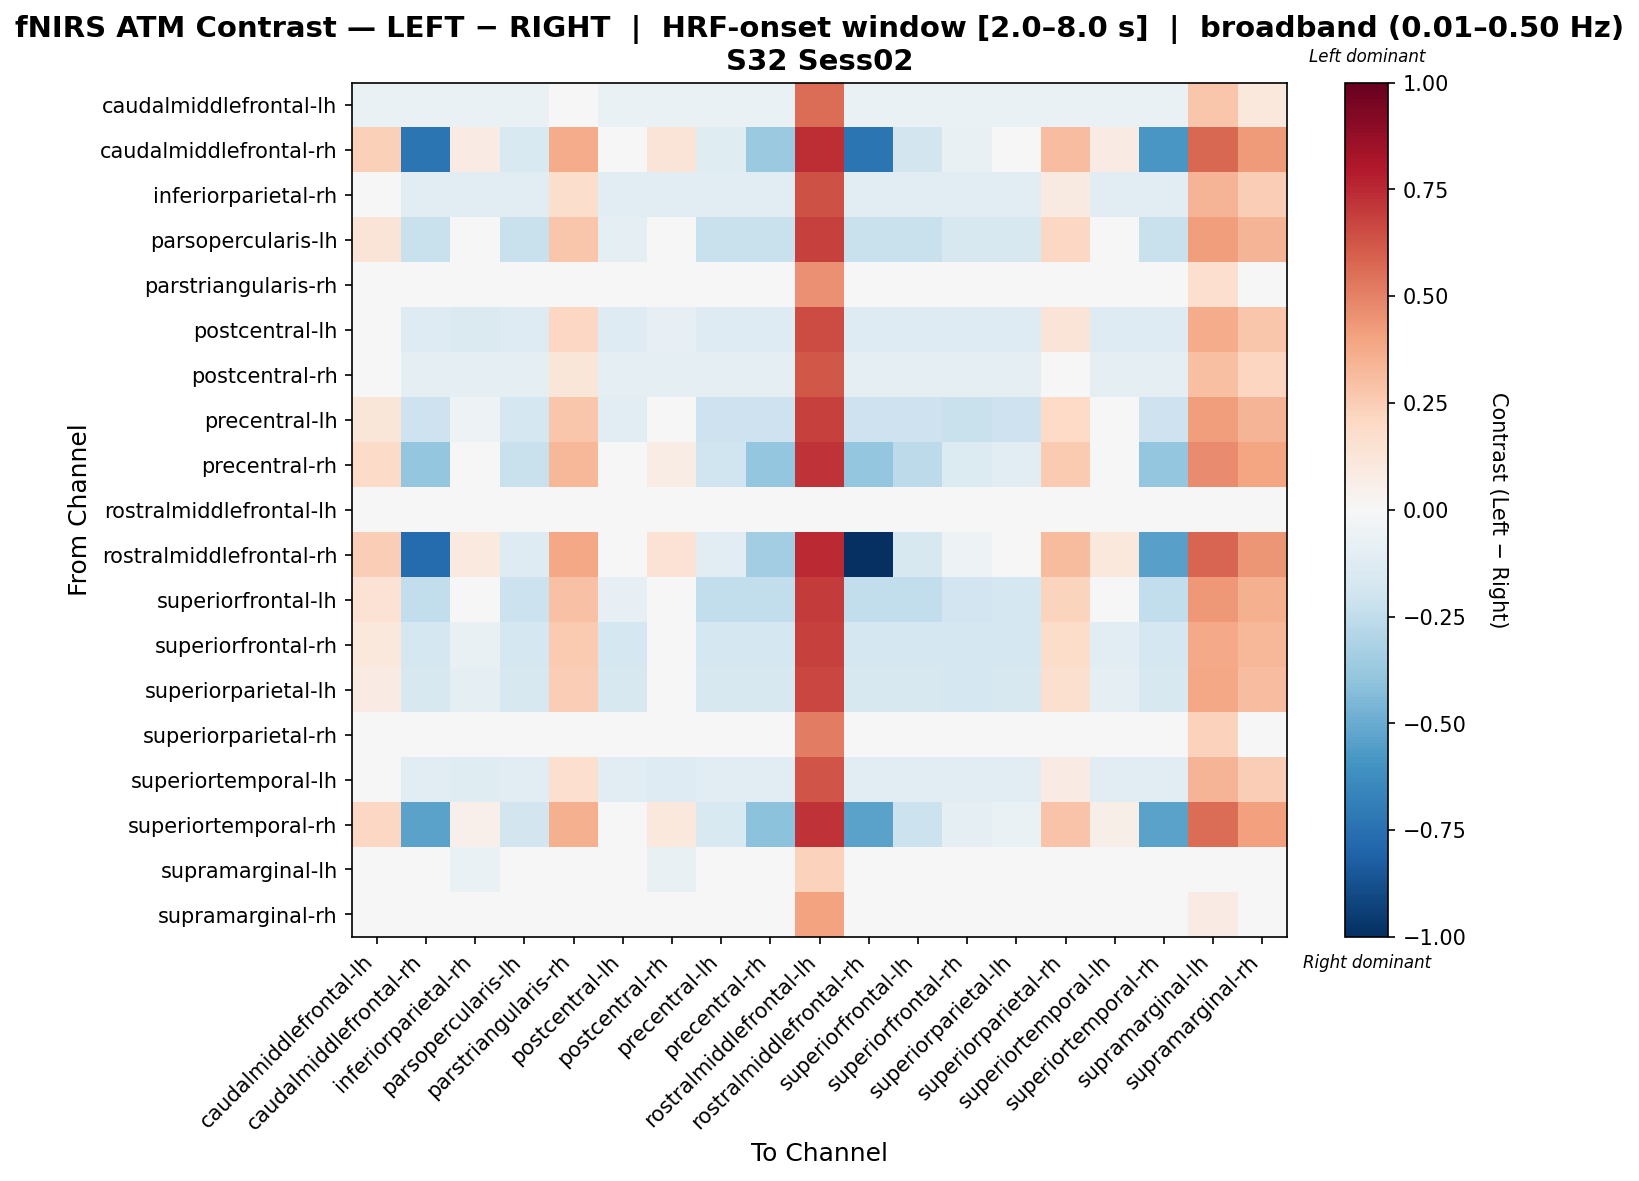

Data behind this chart, as committed beside it:
, caudalmiddlefrontal-lh, caudalmiddlefrontal-rh, inferiorparietal-rh, parsopercularis-lh, parstriangularis-rh, postcentral-lh, postcentral-rh, precentral-lh, precentral-rh, rostralmiddlefrontal-lh, rostralmiddlefrontal-rh, superiorfrontal-lh, superiorfrontal-rh, superiorparietal-lh, superiorparietal-rh, superiortemporal-lh, superiortemporal-rh, supramarginal-lh, supramarginal-rh
caudalmiddlefrontal-lh, -0.06461, -0.06461, -0.06461, -0.06461, 0.0214, -0.06461, -0.06461, -0.06461, -0.06461, 0.5608, -0.06461, -0.06461, -0.06461, -0.06461, -0.06461, -0.06461, -0.06461, 0.2794, 0.1074
caudalmiddlefrontal-rh, 0.2346, -0.7272, 0.07919, -0.1487, 0.3735, 0.02686, 0.1276, -0.123, -0.3705, 0.7373, -0.7272, -0.1816, -0.07071, -0.03718, 0.3048, 0.08539, -0.5828, 0.5723, 0.4274
inferiorparietal-rh, -0.0001917, -0.1141, -0.1141, -0.1141, 0.1736, -0.1141, -0.1141, -0.1141, -0.1141, 0.636, -0.1141, -0.1141, -0.1141, -0.1141, 0.0876, -0.1141, -0.1141, 0.3395, 0.2467
parsopercularis-lh, 0.1297, -0.2258, -0.04403, -0.2258, 0.2811, -0.09664, 0.01028, -0.2258, -0.2258, 0.6857, -0.2258, -0.2258, -0.1612, -0.1612, 0.2062, -0.03205, -0.2258, 0.4201, 0.3428
parstriangularis-rh, -0.03629, -0.03629, -0.03629, -0.03629, -0.03629, -0.03629, -0.03629, -0.03629, -0.03629, 0.4593, -0.03629, -0.03629, -0.03629, -0.03629, -0.03629, -0.03629, -0.03629, 0.168, -0.04674
postcentral-lh, 0.04393, -0.1321, -0.1441, -0.1321, 0.2097, -0.1321, -0.08262, -0.1321, -0.1321, 0.65, -0.1321, -0.1321, -0.1321, -0.1321, 0.1276, -0.1321, -0.1321, 0.37, 0.2785
postcentral-rh, -0.04815, -0.09681, -0.09681, -0.09681, 0.1246, -0.09681, -0.09681, -0.09681, -0.09681, 0.6206, -0.09681, -0.09681, -0.09681, -0.09681, 0.04432, -0.09681, -0.09681, 0.3046, 0.2126
precentral-lh, 0.1236, -0.2071, -0.05102, -0.1785, 0.2784, -0.1121, 0.005147, -0.2071, -0.2071, 0.6873, -0.2071, -0.2071, -0.219, -0.2071, 0.2018, -0.04572, -0.2071, 0.4189, 0.3411
precentral-rh, 0.188, -0.3833, 0.02366, -0.2192, 0.3345, -0.03263, 0.07571, -0.2029, -0.3833, 0.7194, -0.3833, -0.2651, -0.1347, -0.1127, 0.2621, 0.02957, -0.3833, 0.4752, 0.3925
rostralmiddlefrontal-lh, 0.0, 0.0, 0.0, 0.0, 0.0, 0.0, 0.0, 0.0, 0.0, 0.0, 0.0, 0.0, 0.0, 0.0, 0.0, 0.0, 0.0, 0.0, 0.0
rostralmiddlefrontal-rh, 0.2498, -0.7694, 0.09698, -0.1268, 0.3866, 0.04579, 0.1444, -0.1017, -0.3455, 0.7445, -1.0, -0.1592, -0.05052, -0.01707, 0.319, 0.1033, -0.5426, 0.5831, 0.4394
superiorfrontal-lh, 0.1449, -0.2432, -0.0261, -0.2146, 0.2962, -0.08539, 0.02829, -0.2432, -0.2432, 0.6962, -0.2432, -0.2432, -0.1905, -0.1786, 0.2214, -0.0208, -0.2432, 0.4313, 0.3571
superiorfrontal-rh, 0.1037, -0.1743, -0.07643, -0.1743, 0.2636, -0.1743, -0.0179, -0.1743, -0.1743, 0.6859, -0.1743, -0.1743, -0.1743, -0.1743, 0.1846, -0.1055, -0.1743, 0.3762, 0.3289
superiorparietal-lh, 0.08323, -0.1613, -0.09741, -0.1613, 0.2429, -0.1613, -0.03881, -0.1613, -0.1613, 0.666, -0.1613, -0.1613, -0.1732, -0.1613, 0.1639, -0.09251, -0.1613, 0.3891, 0.3085
superiorparietal-rh, -0.04923, -0.04923, -0.04923, -0.04923, -0.04923, -0.04923, -0.04923, -0.04923, -0.04923, 0.5137, -0.04923, -0.04923, -0.04923, -0.04923, -0.04923, -0.04923, -0.04923, 0.2302, 0.0439
superiortemporal-lh, -0.00239, -0.1105, -0.1225, -0.1105, 0.1711, -0.1105, -0.1328, -0.1105, -0.1105, 0.6307, -0.1105, -0.1105, -0.1105, -0.1105, 0.08518, -0.1105, -0.1105, 0.343, 0.2438
superiortemporal-rh, 0.2108, -0.5377, 0.05185, -0.1821, 0.3526, -0.002153, 0.1017, -0.1554, -0.4079, 0.7249, -0.5377, -0.2154, -0.1014, -0.06787, 0.2825, 0.05784, -0.5377, 0.5549, 0.4083
supramarginal-lh, -0.02175, 0.03205, -0.06709, -0.0335, 9.813394755846296e-05, -0.0335, -0.07719, -0.01165, -0.001547, 0.2321, 0.03205, -0.01165, -0.04524, -0.01165, -0.01, -0.0335, 0.03205, 0.03205, -0.002171
supramarginal-rh, -0.02874, -0.02874, -0.02874, -0.02874, -0.02874, -0.02874, -0.02874, -0.02874, -0.02874, 0.4035, -0.02874, -0.02874, -0.02874, -0.02874, -0.02874, -0.02874, -0.02874, 0.08516, -0.02874
